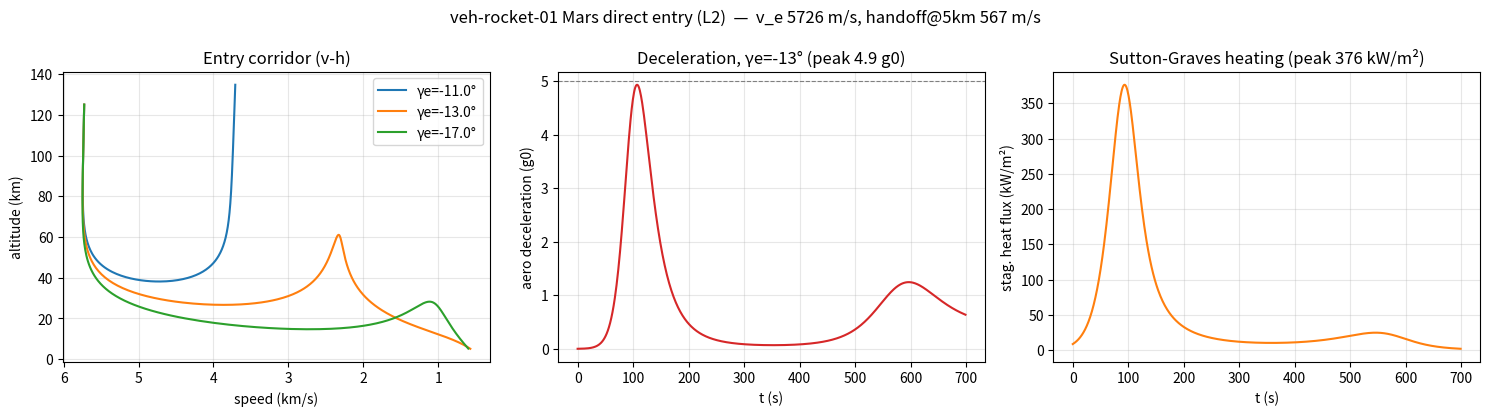

Here is the Python script that generated this plot:
#!/usr/bin/env python3
# -*- coding: utf-8 -*-
"""
L2 再入走廊仿真 —— veh-rocket-01 火星直接再入(腹部升力体)
==========================================================
平面 2-DOF(球面火星)升力体再入,RK4 积分:
  状态 (h, s, v, γ):高度/沿程/速度/飞行路径角
  dh=v·sinγ · ds=v·cosγ·R/r · dv=-D/m-g·sinγ · dγ=L/(mv)+(v/r-g/v)cosγ
腹部迎风(高攻角)常值升阻比 L/D=0.3,升力向上(bank=0),不做倾侧调制。
目的:① 扫入射角 γ_e 给出再入走廊(跳出/过载双约束);
      ② 把着陆仿真的"翻转点终端速度"从假设(300 m/s)变成推导值;
      ③ 给出峰值过载与 Sutton-Graves 驻点热流(防热瓦载荷依据)。
不含:倾侧角调制制导、横程、化学非平衡加热、风。
"""
import numpy as np

MU  = 4.282837e13
R   = 3.3895e6
RHO0, HSC = 0.020, 11100.0
G0E = 9.80665

# ---- 车辆(与着陆链一致:干120+货100 = 220 t)----
M     = 220_000.0
CD_B  = 1.6            # 腹部高攻角迎风
A_B   = 400.0          # m^2 有效腹部面积(~50m×9m 投影折减)
CDA   = CD_B * A_B     # β = M/CDA ≈ 344 kg/m^2(星舰量级)
LOD   = 0.3            # 高超声速升阻比
RN    = 4.5            # m 驻点等效半径(筒体半径)
KSG   = 1.9027e-4      # Sutton-Graves 火星常数

H_ENTRY = 125e3
H_HAND  = 5e3          # 交接高度(此后转终端下坠/翻转)

def v_entry(v_inf=2900.0):
    r = R + H_ENTRY
    return np.sqrt(2*MU/r + v_inf**2)

def v_term(h):
    """低空平衡终端速度:阻力=重力。"""
    rho = RHO0*np.exp(-h/HSC)
    return np.sqrt(2*M*(MU/(R+h)**2)/(rho*CDA))

def entry(gamma_deg, v0=None, dt=0.05, log=False):
    v = v0 if v0 else v_entry()
    h, s, g_ = H_ENTRY, 0.0, np.radians(gamma_deg)
    peak_n = 0.0; peak_q = 0.0; heat = 0.0; skip = False
    hist = [] if log else None
    t = 0.0
    def f(st):
        hh, ss, vv, gg = st
        r = R + hh
        grav = MU/r**2
        rho = RHO0*np.exp(-max(hh,0)/HSC)
        D = 0.5*rho*vv*vv*CDA/M
        L = LOD*D
        return np.array([vv*np.sin(gg), vv*np.cos(gg)*R/r,
                         -D - grav*np.sin(gg),
                         L/vv + (vv/r - grav/vv)*np.cos(gg)])
    while h > H_HAND and v > 150:
        st = np.array([h, s, v, g_])
        rho = RHO0*np.exp(-max(h,0)/HSC)
        D = 0.5*rho*v*v*CDA/M
        n = np.hypot(D, LOD*D)/G0E              # 气动过载(地球 g)
        qdot = KSG*np.sqrt(rho/RN)*v**3         # W/m^2
        peak_n = max(peak_n, n); peak_q = max(peak_q, qdot)
        heat += qdot*dt
        if log and (len(hist)==0 or t-hist[-1][0] >= 1.0):
            hist.append((t, h, v, n, qdot/1e3))
        k1=f(st); k2=f(st+0.5*dt*k1); k3=f(st+0.5*dt*k2); k4=f(st+dt*k3)
        st = st + (dt/6)*(k1+2*k2+2*k3+k4)
        h, s, v, g_ = st; t += dt
        if h > H_ENTRY + 10e3 and g_ > 0:       # 跳出
            skip = True; break
        if t > 2000: break
    return dict(gamma=gamma_deg, v_hand=v, h_end=h, s=s, t=t,
                peak_n=peak_n, peak_q=peak_q/1e3, heat=heat/1e6, skip=skip,
                hist=np.array(hist) if log else None)

if __name__ == "__main__":
    ve = v_entry()
    print("=== 再入条件(直接行星际到达,v_inf=2.9 km/s) ===")
    print(f"  再入界面 125 km,再入速度 {ve:.0f} m/s;m={M/1000:.0f}t, β={M/CDA:.0f} kg/m², L/D={LOD}")
    print(f"  低空平衡终端速度参考:v_term(5km)={v_term(5e3):.0f} / 3km={v_term(3e3):.0f} / 2km={v_term(2e3):.0f} m/s")

    print("\n=== 入射角走廊扫描(bank=0 全升力向上) ===")
    print("  注:火星大气稀薄+双曲线再入速度,入射角远陡于地球习惯(MSL 实飞 -15.5°)")
    print("  γe(°)  结果      交接v@5km(m/s)  峰值过载(g0)  峰值热流(kW/m²)  总热载(MJ/m²)  历时(s)")
    results = []
    for g in (-9.0, -10.0, -11.0, -12.0, -13.0, -14.0, -15.5, -17.0, -19.0):
        r = entry(g)
        tag = "跳出!" if r['skip'] else ("过载超" if r['peak_n'] > 5 else "OK")
        results.append(r)
        print(f"  {g:5.1f}  {tag:6s} {r['v_hand']:12.0f} {r['peak_n']:12.1f} {r['peak_q']:14.0f} {r['heat']:12.1f} {r['t']:8.0f}")
    ok = [r for r in results if not r['skip'] and r['peak_n'] <= 5]
    if ok:
        gmin, gmax = min(r['gamma'] for r in ok), max(r['gamma'] for r in ok)
        print(f"  → 可行走廊(不跳出、过载≤5 g0):γe ∈ [{gmax:.1f}°, {gmin:.1f}°]")

    nom = entry(-13.0, log=True)
    print(f"\n=== 标称 γe=-13.0° ===")
    print(f"  交接状态:h=5 km, v={nom['v_hand']:.0f} m/s;沿程 {nom['s']/1e3:.0f} km,历时 {nom['t']:.0f} s")
    print(f"  峰值过载 {nom['peak_n']:.1f} g0;峰值热流 {nom['peak_q']:.0f} kW/m²;总热载 {nom['heat']:.1f} MJ/m²")
    print(f"\n=== 对着陆链的修正 ===")
    print(f"  此前着陆仿真基线假设翻转点终端速度 300 m/s;")
    print(f"  本仿真:5 km 交接 {nom['v_hand']:.0f} m/s,继续坠至 2~3 km 收敛到平衡终端 ~{v_term(2.5e3):.0f} m/s")
    print(f"  → 着陆基线终端速度应修正为 ~400 m/s(sim_descent 敏感性已覆盖:400 m/s → 37 t,头罐仍够)")

    try:
        import matplotlib; matplotlib.use("Agg")
        import matplotlib.pyplot as plt
        fig, ax = plt.subplots(1, 3, figsize=(15, 4.2))
        for g in (-11.0, -13.0, -17.0):
            r = entry(g, log=True); H = r['hist']
            ax[0].plot(H[:,2]/1e3, H[:,1]/1e3, label=f'γe={g}°')
        ax[0].set_xlabel('speed (km/s)'); ax[0].set_ylabel('altitude (km)')
        ax[0].set_title('Entry corridor (v-h)'); ax[0].grid(alpha=.3); ax[0].legend(); ax[0].invert_xaxis()
        H = nom['hist']
        ax[1].plot(H[:,0], H[:,3], 'C3'); ax[1].axhline(5, ls='--', c='gray', lw=.8)
        ax[1].set_xlabel('t (s)'); ax[1].set_ylabel('aero deceleration (g0)')
        ax[1].set_title(f'Deceleration, γe=-13° (peak {nom["peak_n"]:.1f} g0)'); ax[1].grid(alpha=.3)
        ax[2].plot(H[:,0], H[:,4], 'C1')
        ax[2].set_xlabel('t (s)'); ax[2].set_ylabel('stag. heat flux (kW/m²)')
        ax[2].set_title(f'Sutton-Graves heating (peak {nom["peak_q"]:.0f} kW/m²)'); ax[2].grid(alpha=.3)
        fig.suptitle(f'veh-rocket-01 Mars direct entry (L2)  —  v_e {ve:.0f} m/s, handoff@5km {nom["v_hand"]:.0f} m/s')
        fig.tight_layout(); out = "scripts/sim_entry_veh_rocket_01.png"; fig.savefig(out, dpi=110)
        print(f"\n图已存:{out}")
    except Exception as ex:
        print(f"\n[出图跳过] {ex}")
